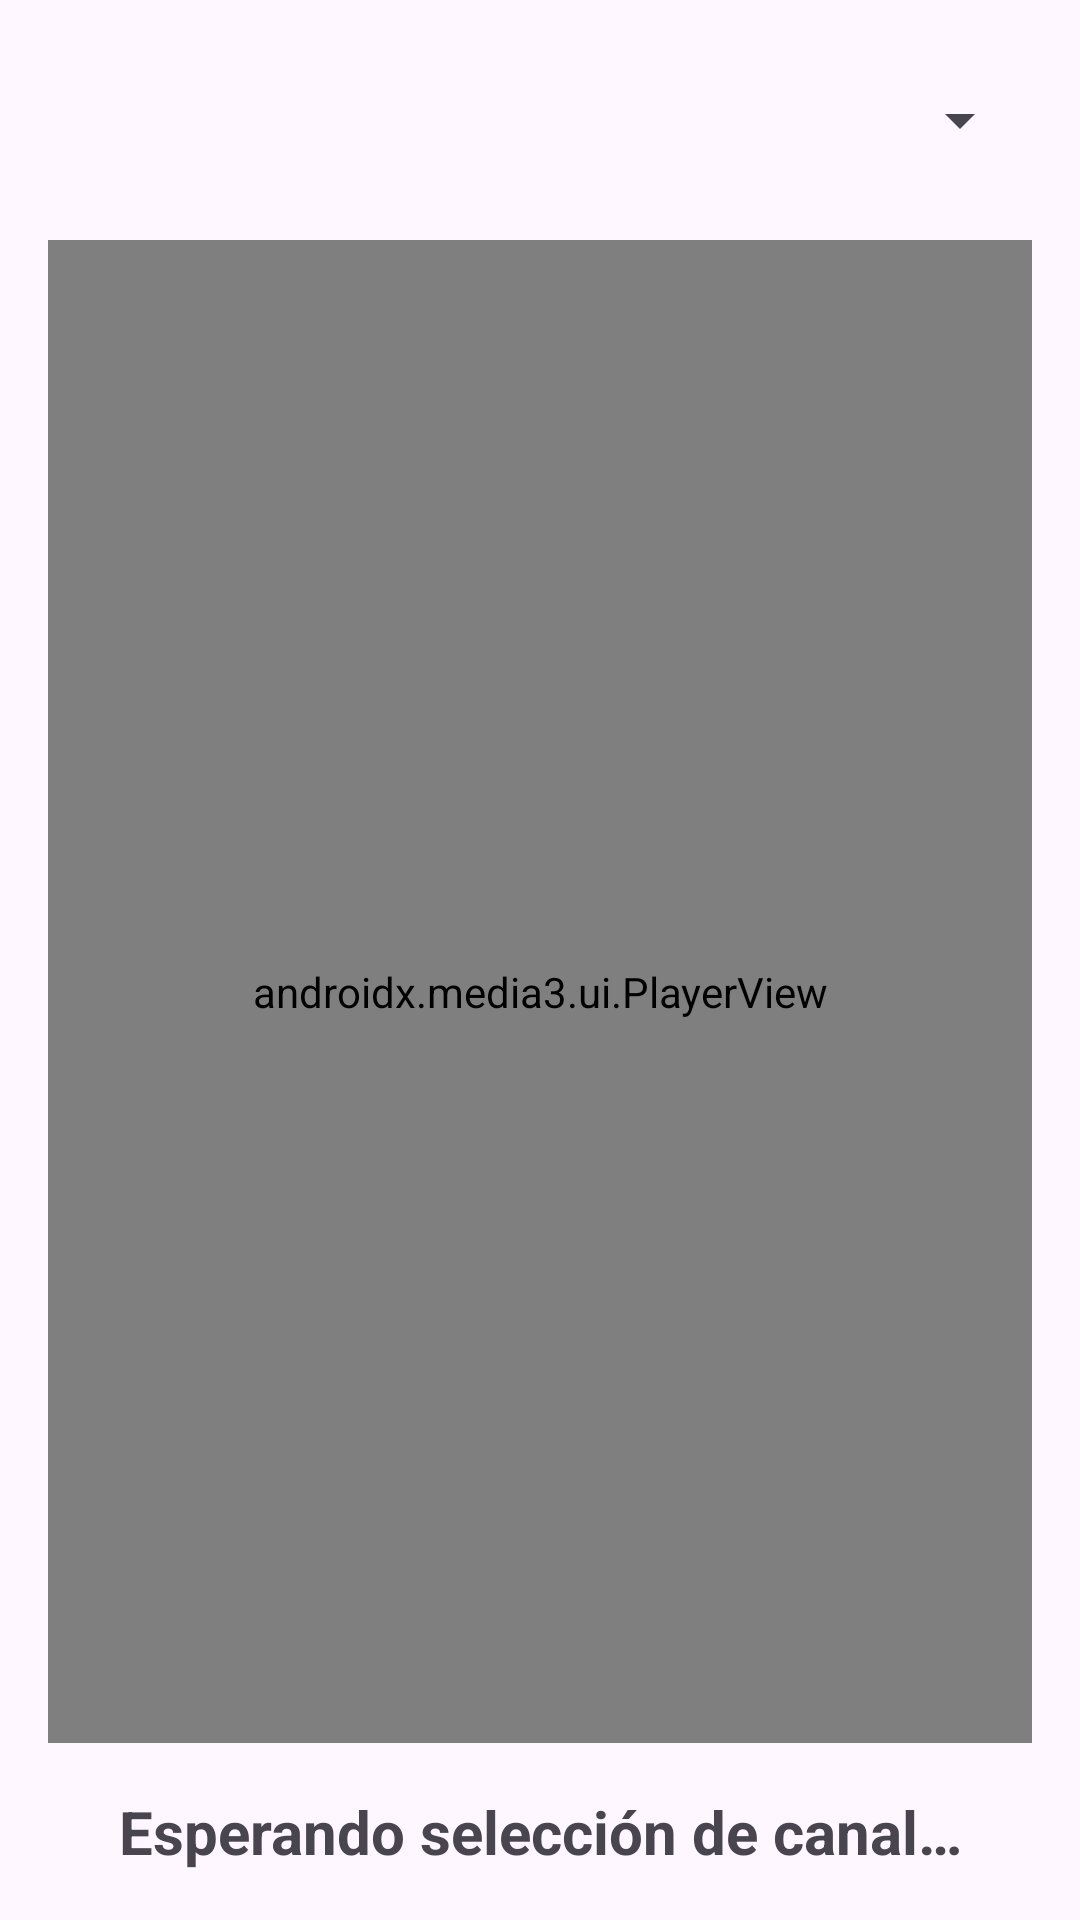

Here is an Android app screen rendered from its layout file. Give the layout XML and the strings, colors and styles it references.
<!-- AndroidManifest.xml: application theme Theme.Ejercicio01_UT6 -->
<!-- res/layout/activity_main.xml -->
<?xml version="1.0" encoding="utf-8"?>
<LinearLayout xmlns:android="http://schemas.android.com/apk/res/android"
    xmlns:app="http://schemas.android.com/apk/res-auto"
    android:layout_width="match_parent"
    android:layout_height="match_parent"
    android:orientation="vertical"
    android:padding="16dp">

    
    <Spinner
        android:id="@+id/spinnerCanales"
        android:layout_width="match_parent"
        android:layout_height="wrap_content"
        android:minHeight="48dp"
        android:contentDescription="@string/titulo_selector" />

    
    <androidx.media3.ui.PlayerView
        android:id="@+id/playerView"
        android:layout_width="match_parent"
        android:layout_height="0dp"
        android:layout_marginTop="16dp"
        android:layout_marginBottom="16dp"
        android:layout_weight="1"
        android:background="@color/white"
        app:resize_mode="fit"
        app:show_buffering="never" />

    
    <TextView
        android:id="@+id/textoEstado"
        android:layout_width="match_parent"
        android:layout_height="wrap_content"
        android:gravity="center"
        android:text="@string/estado_inicial"
        android:textSize="20sp"
        android:textStyle="bold" />

</LinearLayout>
<!-- resources referenced by this layout -->
<resources>
  <string name="estado_inicial">Esperando selección de canal…</string>
  <string name="titulo_selector">Puesto de transmisión</string>
  <style name="Theme.Ejercicio01_UT6" parent="Base.Theme.Ejercicio01_UT6" />
  <style name="Base.Theme.Ejercicio01_UT6" parent="Theme.Material3.DayNight.NoActionBar">
          
          
      </style>
  <!-- not gathered from this repository: default colours our renderer supplied (Android Studio template values) -->
  <color name="white">#FFFFFFFF</color>
</resources>
